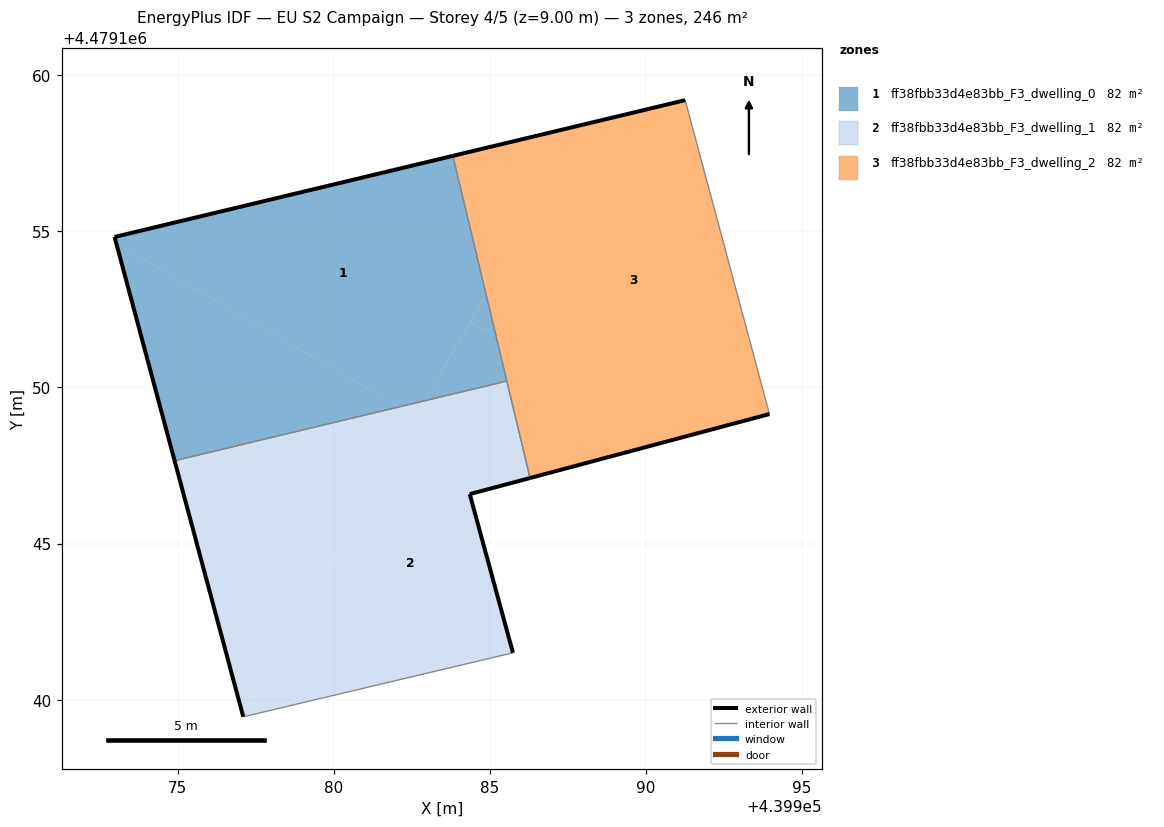
=== STOREY PLAN SPEC (per zone: floor XY polygon, exterior-wall plan segments, windows/doors) ===
zone 1: ff38fbb33d4e83bb_F3_dwelling_0  (82.0 m²)
  floor: (439982.92, 4479149.58) (439984.88, 4479152.98) (439983.81, 4479157.42) (439972.97, 4479154.82) (439973.03, 4479154.60) (439982.11, 4479149.38)
  floor: (439985.20, 4479151.62) (439984.88, 4479152.98) (439984.37, 4479152.10)
  floor: (439982.11, 4479149.38) (439973.03, 4479154.60) (439974.90, 4479147.65)
  floor: (439985.54, 4479150.21) (439985.20, 4479151.62) (439984.37, 4479152.10) (439982.92, 4479149.58)
  exterior wall: (439974.90, 4479147.65) – (439972.97, 4479154.82)  [7.4 m]
  exterior wall: (439972.97, 4479154.82) – (439983.81, 4479157.42)  [11.1 m]
  interior walls: 2
zone 2: ff38fbb33d4e83bb_F3_dwelling_1  (82.0 m²)
  floor: (439985.74, 4479141.50) (439984.35, 4479146.58) (439986.29, 4479147.10) (439985.54, 4479150.21) (439982.92, 4479149.58) (439977.10, 4479139.46) (439977.10, 4479139.45)
  floor: (439977.10, 4479139.46) (439982.63, 4479149.08) (439982.11, 4479149.38) (439974.90, 4479147.65)
  floor: (439982.63, 4479149.08) (439982.92, 4479149.58) (439982.11, 4479149.38)
  exterior wall: (439977.10, 4479139.45) – (439974.90, 4479147.65)  [8.5 m]
  exterior wall: (439986.29, 4479147.10) – (439984.35, 4479146.58)  [2.0 m]
  exterior wall: (439984.35, 4479146.58) – (439985.74, 4479141.50)  [5.3 m]
  interior walls: 3
zone 3: ff38fbb33d4e83bb_F3_dwelling_2  (82.0 m²)
  floor: (439993.96, 4479149.15) (439991.26, 4479159.21) (439988.01, 4479158.43) (439984.88, 4479152.98) (439985.20, 4479151.62) (439990.91, 4479148.33)
  floor: (439990.91, 4479148.33) (439985.20, 4479151.62) (439986.29, 4479147.10)
  floor: (439984.88, 4479152.98) (439988.01, 4479158.43) (439983.81, 4479157.42)
  exterior wall: (439983.81, 4479157.42) – (439991.26, 4479159.21)  [7.7 m]
  exterior wall: (439993.96, 4479149.15) – (439986.29, 4479147.10)  [7.9 m]
  interior walls: 3

=== DERIVED (storey summary) ===
Building: EU S2 Campaign
Storey: 4 of 5  (floor level z = 9.00 m)
Storey gross floor area: 245.9 m²
Zones on this storey: 3
  - ff38fbb33d4e83bb_F3_dwelling_0: floor 82.0 m²; exterior wall 18.6 m (55.7 m²); WWR 0.0%
  - ff38fbb33d4e83bb_F3_dwelling_1: floor 82.0 m²; exterior wall 15.8 m (47.3 m²); WWR 0.0%
  - ff38fbb33d4e83bb_F3_dwelling_2: floor 82.0 m²; exterior wall 15.6 m (46.8 m²); WWR 0.0%
Zone adjacency (shared interzone walls):
  - ff38fbb33d4e83bb_F3_dwelling_0 ↔ ff38fbb33d4e83bb_F3_dwelling_1
  - ff38fbb33d4e83bb_F3_dwelling_0 ↔ ff38fbb33d4e83bb_F3_dwelling_2
  - ff38fbb33d4e83bb_F3_dwelling_1 ↔ ff38fbb33d4e83bb_F3_dwelling_2